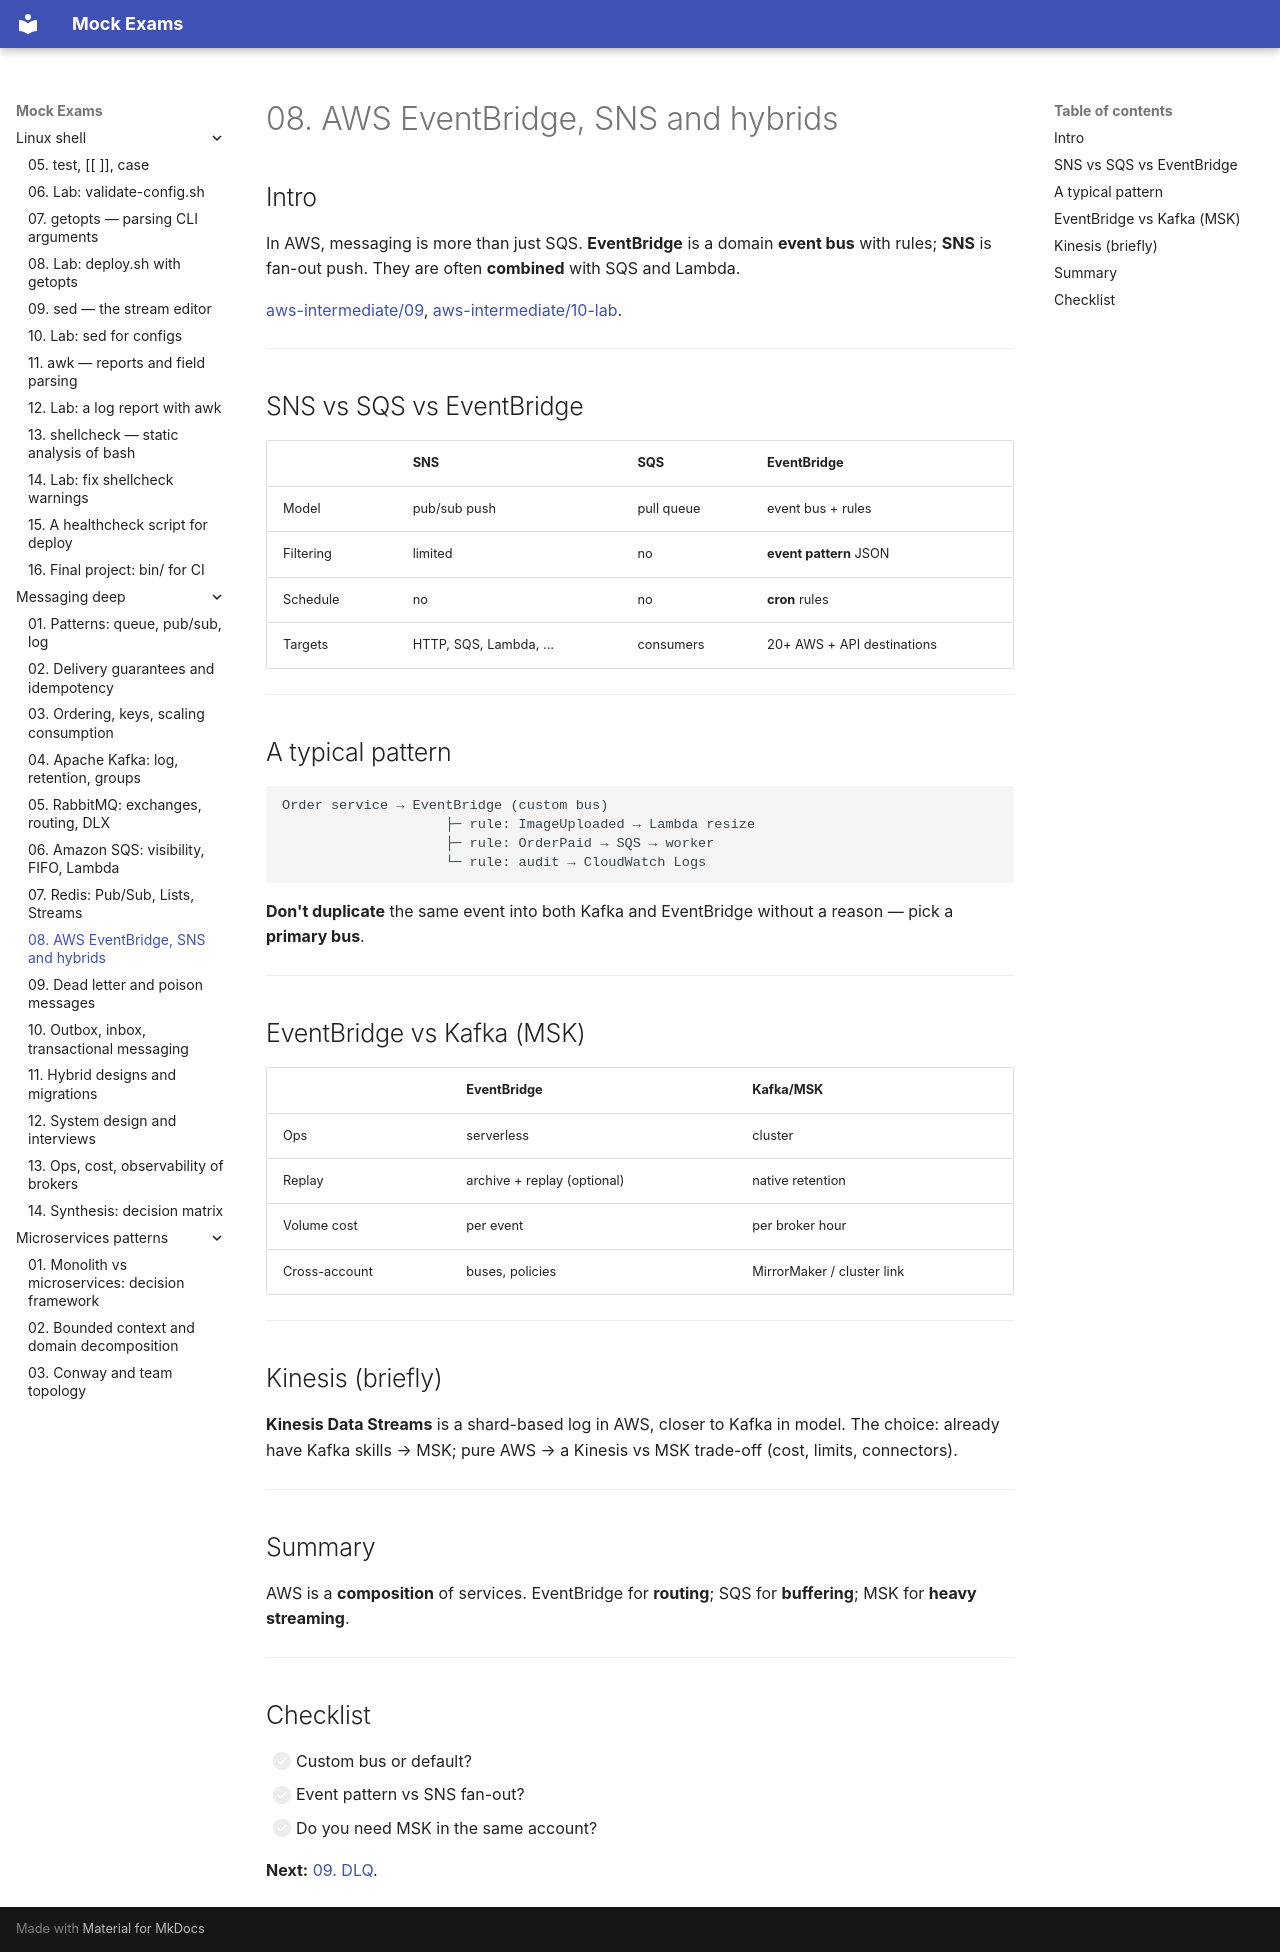

repository: FedorArbuzov/mock-exams · page: messaging-deep/08-aws-eventing/index.html · generator: mkdocs

# 08. AWS EventBridge, SNS and hybrids

## Intro

In AWS, messaging is more than just SQS. **EventBridge** is a domain **event bus** with rules; **SNS** is fan-out push. They are often **combined** with SQS and Lambda.

[aws-intermediate/09](../aws-intermediate/09-eventbridge.md), [aws-intermediate/10-lab](../aws-intermediate/10-lab-eventbridge.md).

---

## SNS vs SQS vs EventBridge

| | SNS | SQS | EventBridge |
|---|-----|-----|-------------|
| Model | pub/sub push | pull queue | event bus + rules |
| Filtering | limited | no | **event pattern** JSON |
| Schedule | no | no | **cron** rules |
| Targets | HTTP, SQS, Lambda, … | consumers | 20+ AWS + API destinations |

---

## A typical pattern

```text
Order service → EventBridge (custom bus)
                    ├─ rule: ImageUploaded → Lambda resize
                    ├─ rule: OrderPaid → SQS → worker
                    └─ rule: audit → CloudWatch Logs
```

**Don't duplicate** the same event into both Kafka and EventBridge without a reason — pick a **primary bus**.

---

## EventBridge vs Kafka (MSK)

| | EventBridge | Kafka/MSK |
|---|-------------|-----------|
| Ops | serverless | cluster |
| Replay | archive + replay (optional) | native retention |
| Volume cost | per event | per broker hour |
| Cross-account | buses, policies | MirrorMaker / cluster link |

---

## Kinesis (briefly)

**Kinesis Data Streams** is a shard-based log in AWS, closer to Kafka in model. The choice: already have Kafka skills → MSK; pure AWS → a Kinesis vs MSK trade-off (cost, limits, connectors).

---

## Summary

AWS is a **composition** of services. EventBridge for **routing**; SQS for **buffering**; MSK for **heavy streaming**.

---

## Checklist

- [ ] Custom bus or default?
- [ ] Event pattern vs SNS fan-out?
- [ ] Do you need MSK in the same account?

**Next:** [09. DLQ](09-dlq-patterns.md).
